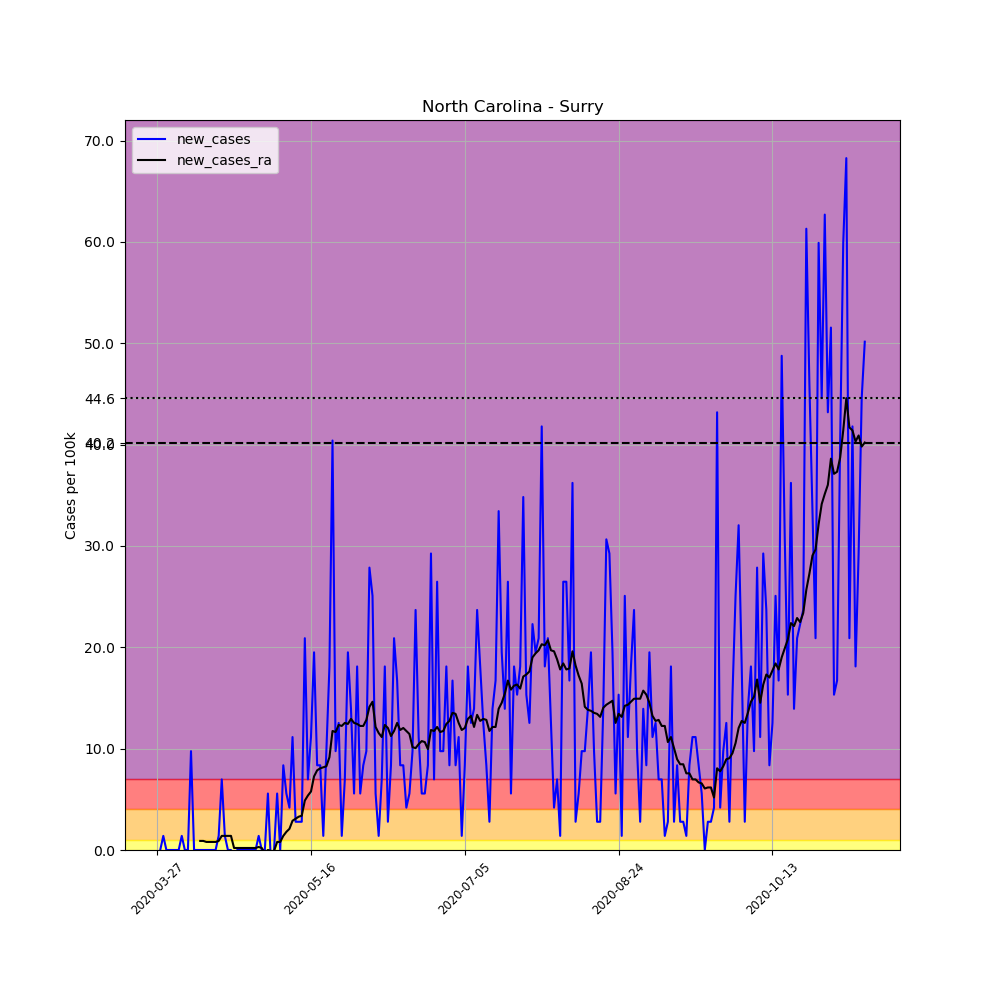

Source data for this figure (header and first rows):
, date, county, state, fips, cases, deaths, COUNTY, STNAME, CTYNAME, POPESTIMATE2019, per_100k, new_cases, new_cases_ra
408559, 2020-03-27, Surry, North Carolina, 37171, 1, 0, 171, North Carolina, Surry, 71783, 1.393, , 
408560, 2020-03-28, Surry, North Carolina, 37171, 1, 0, 171, North Carolina, Surry, 71783, 1.393, 0.0, 
408561, 2020-03-29, Surry, North Carolina, 37171, 2, 0, 171, North Carolina, Surry, 71783, 2.786, 1.393, 
408562, 2020-03-30, Surry, North Carolina, 37171, 2, 0, 171, North Carolina, Surry, 71783, 2.786, 0.0, 
408563, 2020-03-31, Surry, North Carolina, 37171, 2, 0, 171, North Carolina, Surry, 71783, 2.786, 0.0, 
408564, 2020-04-01, Surry, North Carolina, 37171, 2, 0, 171, North Carolina, Surry, 71783, 2.786, 0.0, 
408565, 2020-04-02, Surry, North Carolina, 37171, 2, 0, 171, North Carolina, Surry, 71783, 2.786, 0.0, 
408566, 2020-04-03, Surry, North Carolina, 37171, 2, 0, 171, North Carolina, Surry, 71783, 2.786, 0.0, 
408567, 2020-04-04, Surry, North Carolina, 37171, 3, 0, 171, North Carolina, Surry, 71783, 4.179, 1.393, 
408568, 2020-04-05, Surry, North Carolina, 37171, 3, 0, 171, North Carolina, Surry, 71783, 4.179, 0.0, 
408569, 2020-04-06, Surry, North Carolina, 37171, 3, 0, 171, North Carolina, Surry, 71783, 4.179, 0.0, 
408570, 2020-04-07, Surry, North Carolina, 37171, 10, 0, 171, North Carolina, Surry, 71783, 13.93, 9.752, 
408571, 2020-04-08, Surry, North Carolina, 37171, 10, 0, 171, North Carolina, Surry, 71783, 13.93, 0.0, 
408572, 2020-04-09, Surry, North Carolina, 37171, 10, 0, 171, North Carolina, Surry, 71783, 13.93, 0.0, 
408573, 2020-04-10, Surry, North Carolina, 37171, 10, 0, 171, North Carolina, Surry, 71783, 13.93, 0.0, 0.8956
408574, 2020-04-11, Surry, North Carolina, 37171, 10, 0, 171, North Carolina, Surry, 71783, 13.93, 0.0, 0.8956
408575, 2020-04-12, Surry, North Carolina, 37171, 10, 0, 171, North Carolina, Surry, 71783, 13.93, 0.0, 0.796
408576, 2020-04-13, Surry, North Carolina, 37171, 10, 0, 171, North Carolina, Surry, 71783, 13.93, 0.0, 0.796
408577, 2020-04-14, Surry, North Carolina, 37171, 10, 0, 171, North Carolina, Surry, 71783, 13.93, 0.0, 0.796
408578, 2020-04-15, Surry, North Carolina, 37171, 10, 0, 171, North Carolina, Surry, 71783, 13.93, 0.0, 0.796
408579, 2020-04-16, Surry, North Carolina, 37171, 11, 0, 171, North Carolina, Surry, 71783, 15.32, 1.393, 0.8956
408580, 2020-04-17, Surry, North Carolina, 37171, 16, 0, 171, North Carolina, Surry, 71783, 22.29, 6.965, 1.393
408581, 2020-04-18, Surry, North Carolina, 37171, 17, 0, 171, North Carolina, Surry, 71783, 23.68, 1.393, 1.393
408582, 2020-04-19, Surry, North Carolina, 37171, 17, 0, 171, North Carolina, Surry, 71783, 23.68, 0.0, 1.393
408583, 2020-04-20, Surry, North Carolina, 37171, 17, 0, 171, North Carolina, Surry, 71783, 23.68, 0.0, 1.393
408584, 2020-04-21, Surry, North Carolina, 37171, 12, 0, 171, North Carolina, Surry, 71783, 16.72, -6.965, 0.199
408585, 2020-04-22, Surry, North Carolina, 37171, 12, 0, 171, North Carolina, Surry, 71783, 16.72, 0.0, 0.199
408586, 2020-04-23, Surry, North Carolina, 37171, 12, 0, 171, North Carolina, Surry, 71783, 16.72, 0.0, 0.199
408587, 2020-04-24, Surry, North Carolina, 37171, 12, 0, 171, North Carolina, Surry, 71783, 16.72, 0.0, 0.199
408588, 2020-04-25, Surry, North Carolina, 37171, 12, 0, 171, North Carolina, Surry, 71783, 16.72, 0.0, 0.199
408589, 2020-04-26, Surry, North Carolina, 37171, 12, 0, 171, North Carolina, Surry, 71783, 16.72, 0.0, 0.199
408590, 2020-04-27, Surry, North Carolina, 37171, 12, 0, 171, North Carolina, Surry, 71783, 16.72, 0.0, 0.199
408591, 2020-04-28, Surry, North Carolina, 37171, 12, 0, 171, North Carolina, Surry, 71783, 16.72, 0.0, 0.199
408592, 2020-04-29, Surry, North Carolina, 37171, 13, 0, 171, North Carolina, Surry, 71783, 18.11, 1.393, 0.2985
408593, 2020-04-30, Surry, North Carolina, 37171, 13, 0, 171, North Carolina, Surry, 71783, 18.11, 0.0, 0.199
408594, 2020-05-01, Surry, North Carolina, 37171, 13, 0, 171, North Carolina, Surry, 71783, 18.11, 0.0, -0.2985
408595, 2020-05-02, Surry, North Carolina, 37171, 17, 1, 171, North Carolina, Surry, 71783, 23.68, 5.572, 0.0
408596, 2020-05-03, Surry, North Carolina, 37171, 16, 1, 171, North Carolina, Surry, 71783, 22.29, -1.393, -0.09951
408597, 2020-05-04, Surry, North Carolina, 37171, 16, 1, 171, North Carolina, Surry, 71783, 22.29, 0.0, -0.09951
408598, 2020-05-05, Surry, North Carolina, 37171, 20, 1, 171, North Carolina, Surry, 71783, 27.86, 5.572, 0.796
408599, 2020-05-06, Surry, North Carolina, 37171, 20, 1, 171, North Carolina, Surry, 71783, 27.86, 0.0, 0.796
408600, 2020-05-07, Surry, North Carolina, 37171, 26, 1, 171, North Carolina, Surry, 71783, 36.22, 8.359, 1.393
408601, 2020-05-08, Surry, North Carolina, 37171, 30, 1, 171, North Carolina, Surry, 71783, 41.79, 5.572, 1.791
408602, 2020-05-09, Surry, North Carolina, 37171, 33, 1, 171, North Carolina, Surry, 71783, 45.97, 4.179, 2.09
408603, 2020-05-10, Surry, North Carolina, 37171, 41, 1, 171, North Carolina, Surry, 71783, 57.12, 11.14, 2.886
408604, 2020-05-11, Surry, North Carolina, 37171, 43, 1, 171, North Carolina, Surry, 71783, 59.9, 2.786, 3.085
408605, 2020-05-12, Surry, North Carolina, 37171, 45, 1, 171, North Carolina, Surry, 71783, 62.69, 2.786, 3.284
408606, 2020-05-13, Surry, North Carolina, 37171, 47, 1, 171, North Carolina, Surry, 71783, 65.48, 2.786, 3.383
408607, 2020-05-14, Surry, North Carolina, 37171, 62, 1, 171, North Carolina, Surry, 71783, 86.37, 20.9, 4.876
408608, 2020-05-15, Surry, North Carolina, 37171, 67, 1, 171, North Carolina, Surry, 71783, 93.34, 6.965, 5.373
408609, 2020-05-16, Surry, North Carolina, 37171, 75, 1, 171, North Carolina, Surry, 71783, 104.5, 11.14, 5.771
408610, 2020-05-17, Surry, North Carolina, 37171, 89, 1, 171, North Carolina, Surry, 71783, 124, 19.5, 7.264
408611, 2020-05-18, Surry, North Carolina, 37171, 95, 1, 171, North Carolina, Surry, 71783, 132.3, 8.359, 7.861
408612, 2020-05-19, Surry, North Carolina, 37171, 101, 1, 171, North Carolina, Surry, 71783, 140.7, 8.359, 8.06
408613, 2020-05-20, Surry, North Carolina, 37171, 102, 1, 171, North Carolina, Surry, 71783, 142.1, 1.393, 8.16
408614, 2020-05-21, Surry, North Carolina, 37171, 109, 1, 171, North Carolina, Surry, 71783, 151.8, 9.752, 8.259
408615, 2020-05-22, Surry, North Carolina, 37171, 122, 1, 171, North Carolina, Surry, 71783, 170, 18.11, 9.155
408616, 2020-05-23, Surry, North Carolina, 37171, 151, 1, 171, North Carolina, Surry, 71783, 210.4, 40.4, 11.74
408617, 2020-05-24, Surry, North Carolina, 37171, 158, 1, 171, North Carolina, Surry, 71783, 220.1, 9.752, 11.64
408618, 2020-05-25, Surry, North Carolina, 37171, 167, 1, 171, North Carolina, Surry, 71783, 232.6, 12.54, 12.34
... 171 more rows
